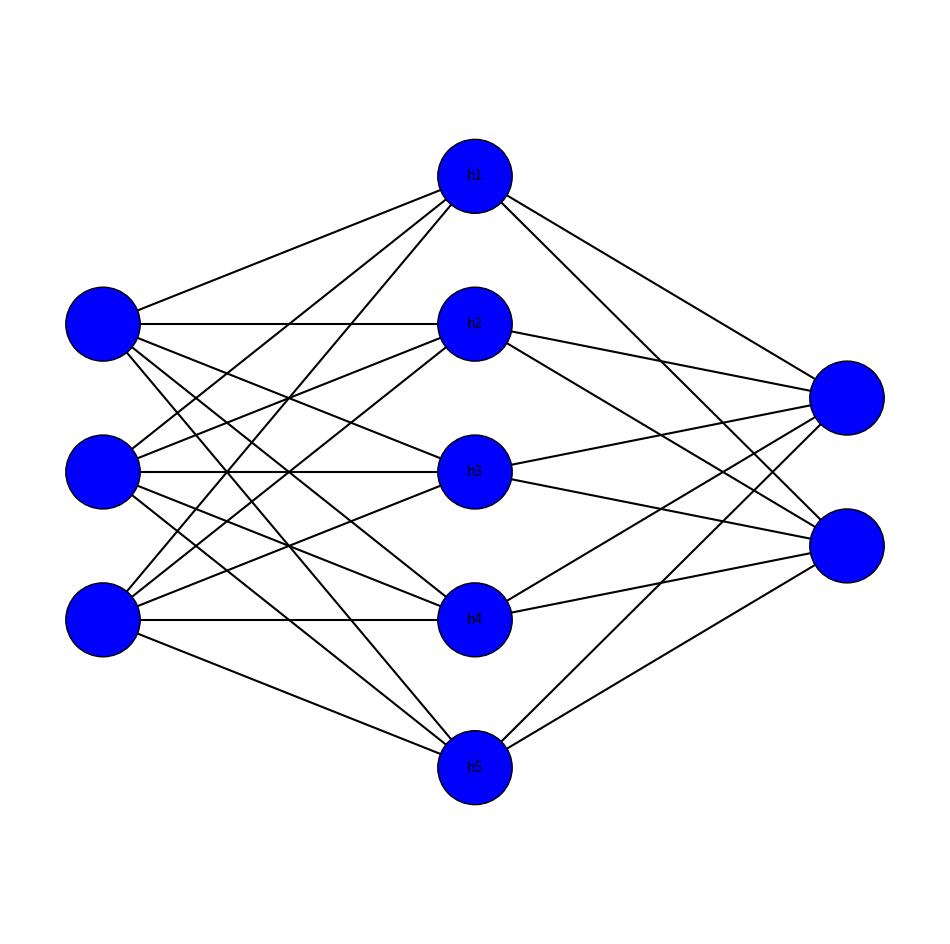

Source code (Python):
#!/usr/bin/env python3

import matplotlib.pyplot as plt
import sys

"""
[redacted]
[redacted]
Modifications: 
    -Changed xrange to range for python 3
    -Added functionality to annotate nodes

File can be found here:
[redacted]

Further modified on Mon Jun 3, 2017
Modifications:
	- Added methods for input
"""    



def create_fcnn_dims():
	number_of_layers = 2 + num_hidden_layers
	# TODO finish this ... 
	# Want to be able to do this from command line or json file



def draw_neural_net(ax, left, right, bottom, top, layer_sizes, layer_text=None):
    '''
    Draw a neural network cartoon using matplotilb.
    
    :usage:
        >>> fig = plt.figure(figsize=(12, 12))
        >>> draw_neural_net(fig.gca(), .1, .9, .1, .9, [4, 7, 2], ['x1', 'x2','x3','x4'])
    
    :parameters:
        - ax : matplotlib.axes.AxesSubplot
            The axes on which to plot the cartoon (get e.g. by plt.gca())
        - left : float
            The center of the leftmost node(s) will be placed here
        - right : float
            The center of the rightmost node(s) will be placed here
        - bottom : float
            The center of the bottommost node(s) will be placed here
        - top : float
            The center of the topmost node(s) will be placed here
        - layer_sizes : list of int
            List of layer sizes, including input and output dimensionality
        - layer_text : list of str
            List of node annotations in top-down left-right order
    '''
    n_layers = len(layer_sizes)
    v_spacing = (top - bottom)/float(max(layer_sizes))
    h_spacing = (right - left)/float(len(layer_sizes) - 1)
    ax.axis('off')
    # Nodes
    for n, layer_size in enumerate(layer_sizes):
        layer_top = v_spacing*(layer_size - 1)/2. + (top + bottom)/2.
        for m in range(layer_size):
            x = n*h_spacing + left
            y = layer_top - m*v_spacing
            circle = plt.Circle((x,y), v_spacing/4.,
                                color='b', ec='k', zorder=4)
            ax.add_artist(circle)
            # Node annotations
            if layer_text:
                text = layer_text.pop(0)
                plt.annotate(text, xy=(x, y), zorder=5, ha='center', va='center')


    # Edges
    for n, (layer_size_a, layer_size_b) in enumerate(zip(layer_sizes[:-1], layer_sizes[1:])):
        layer_top_a = v_spacing*(layer_size_a - 1)/2. + (top + bottom)/2.
        layer_top_b = v_spacing*(layer_size_b - 1)/2. + (top + bottom)/2.
        for m in range(layer_size_a):
            for o in range(layer_size_b):
                line = plt.Line2D([n*h_spacing + left, (n + 1)*h_spacing + left],
                                  [layer_top_a - m*v_spacing, layer_top_b - o*v_spacing], c='k')
                ax.add_artist(line)


def main():
	
	# print("slip away")
	# x = input("Type in name: ")
	# print(x)
	# y = input("type in last name: ")
	# print(y)

	# Need empty strings for unlabeled nodes at start, but not at end
	node_text = ['','','','h1','h2','h3','h4','h5']

	fig = plt.figure(figsize=(12, 12))
	ax = fig.gca()
	draw_neural_net(ax, .1, .9, .1, .9, [3, 5, 2], node_text)
	plt.show()

if __name__ == '__main__':
	main()